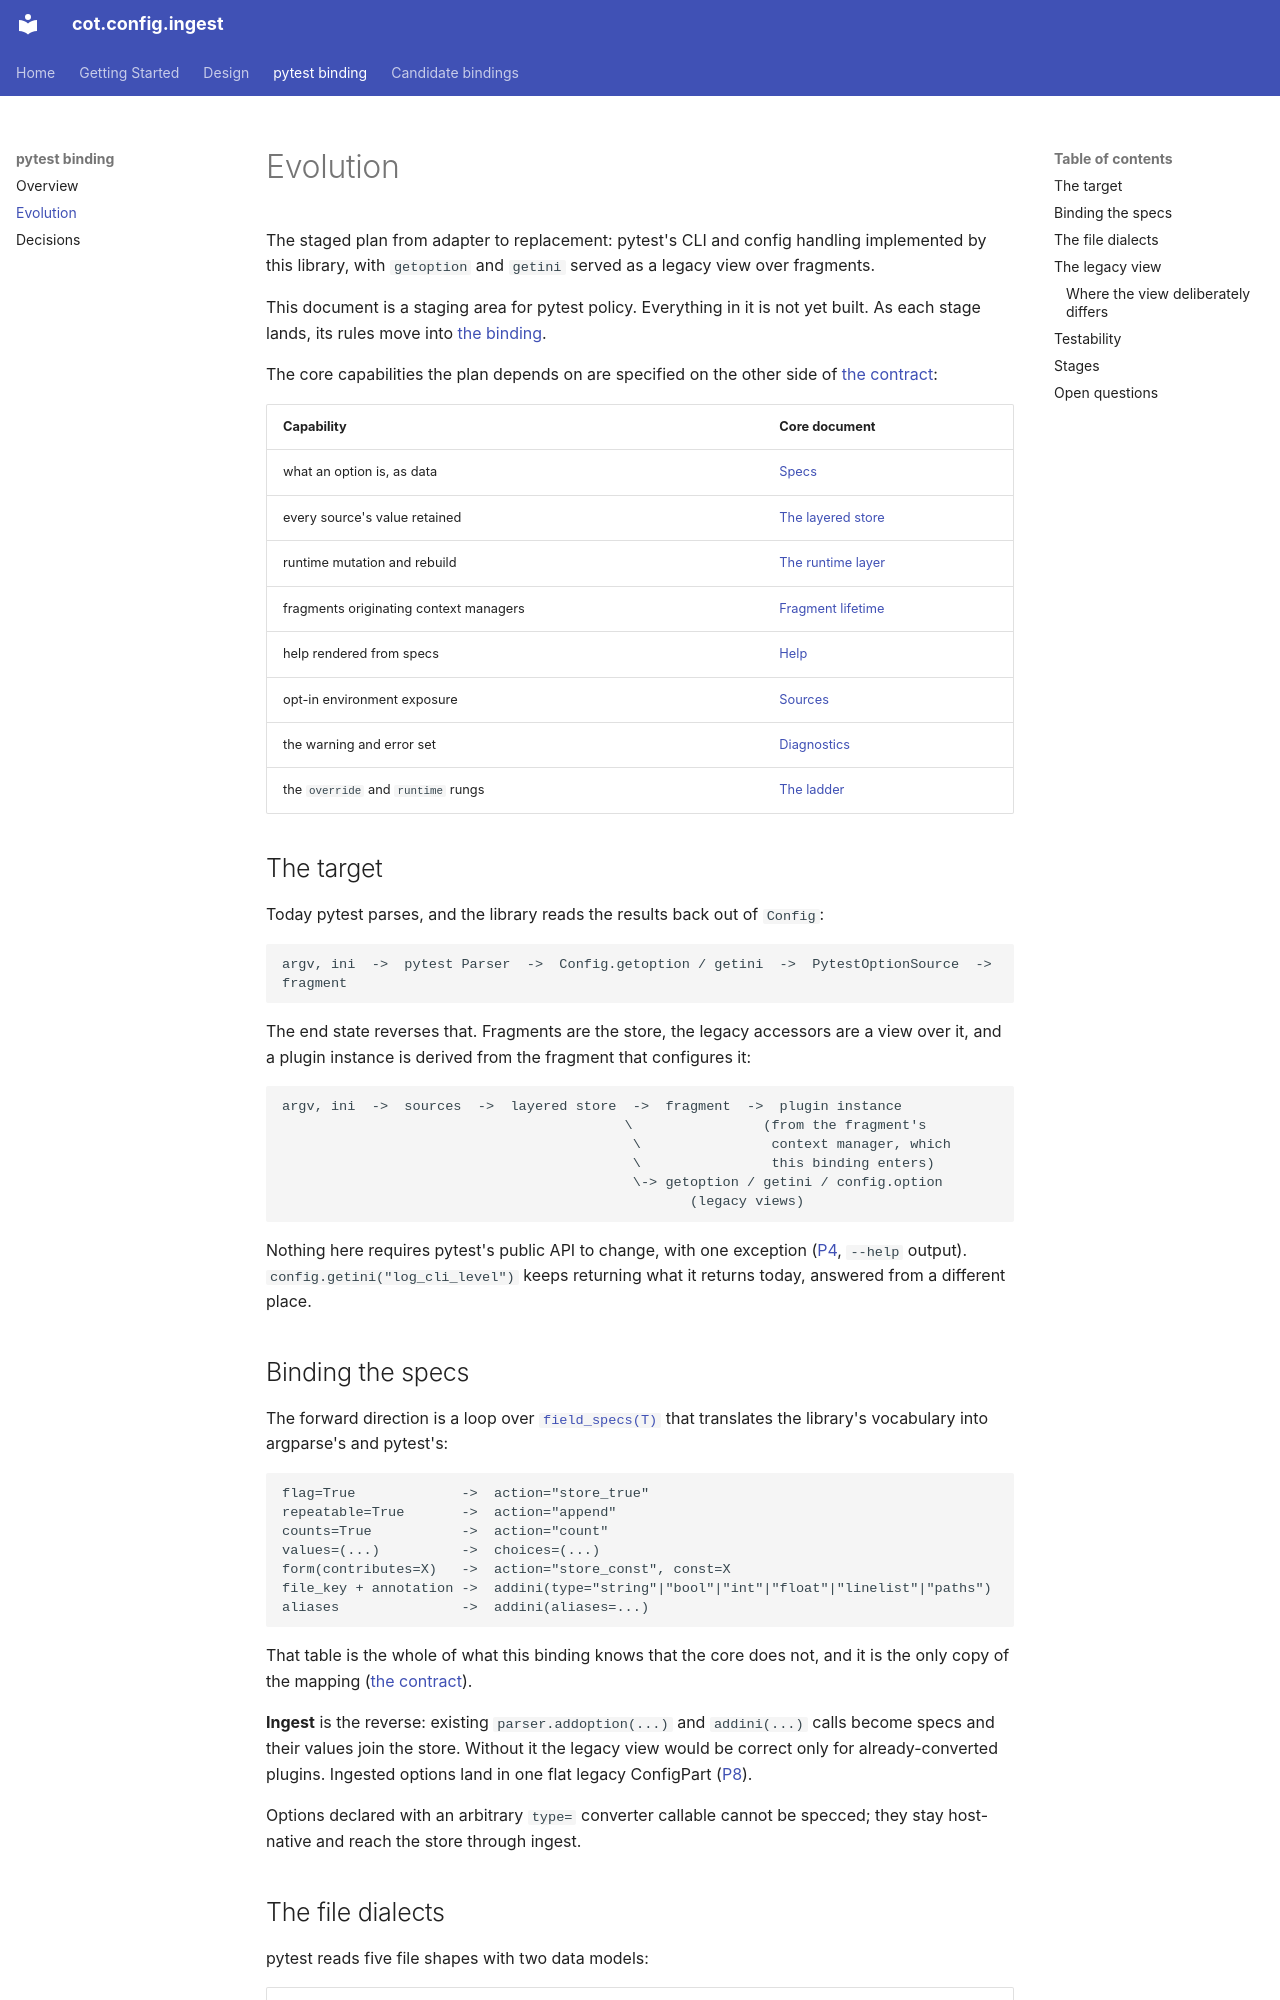

repository: cogs-of-testing/cot.config.ingest · page: design/pytest/evolution/index.html · generator: mkdocs

# Evolution

The staged plan from adapter to replacement: pytest's CLI and config handling
implemented by this library, with `getoption` and `getini` served as a legacy
view over fragments.

This document is a staging area for pytest policy. Everything in it is
not yet built. As each stage lands, its rules move into [the binding](index.md).

The core capabilities the plan depends on are specified on the other side of
[the contract](../binding-contract.md):

| Capability | Core document |
|---|---|
| what an option is, as data | [Specs](../specs.md) |
| every source's value retained | [The layered store](../merging.md#the-layered-store) |
| runtime mutation and rebuild | [The runtime layer](../lifecycle.md#the-runtime-layer) |
| fragments originating context managers | [Fragment lifetime](../lifecycle.md#fragment-lifetime-belongs-to-the-integration) |
| help rendered from specs | [Help](../reporting.md#help) |
| opt-in environment exposure | [Sources](../sources.md#exposure-is-opt-in) |
| the warning and error set | [Diagnostics](../diagnostics.md) |
| the `override` and `runtime` rungs | [The ladder](../sources.md#the-two-rungs-above-the-command-line) |

## The target

Today pytest parses, and the library reads the results back out of `Config`:

```
argv, ini  ->  pytest Parser  ->  Config.getoption / getini  ->  PytestOptionSource  ->  fragment
```

The end state reverses that. Fragments are the store, the legacy accessors are
a view over it, and a plugin instance is derived from the fragment that
configures it:

```
argv, ini  ->  sources  ->  layered store  ->  fragment  ->  plugin instance
                                          \                (from the fragment's
                                           \                context manager, which
                                           \                this binding enters)
                                           \-> getoption / getini / config.option
                                                  (legacy views)
```

Nothing here requires pytest's public API to change, with one exception
([P4](decisions.md#p4), `--help` output). `config.getini("log_cli_level")`
keeps returning what it returns today, answered from a different place.

## Binding the specs

The forward direction is a loop over [`field_specs(T)`](../specs.md) that
translates the library's vocabulary into argparse's and pytest's:

```
flag=True             ->  action="store_true"
repeatable=True       ->  action="append"
counts=True           ->  action="count"
values=(...)          ->  choices=(...)
form(contributes=X)   ->  action="store_const", const=X
file_key + annotation ->  addini(type="string"|"bool"|"int"|"float"|"linelist"|"paths")
aliases               ->  addini(aliases=...)
```

That table is the whole of what this binding knows that the core does not, and
it is the only copy of the mapping
([the contract](../binding-contract.md#vocabulary-stops-at-the-boundary)).

**Ingest** is the reverse: existing `parser.addoption(...)` and `addini(...)`
calls become specs and their values join the store. Without it the legacy view
would be correct only for already-converted plugins. Ingested options land in
one flat legacy ConfigPart ([P8](decisions.md#p8)).

Options declared with an arbitrary `type=` converter callable cannot be
specced; they stay host-native and reach the store through ingest.
